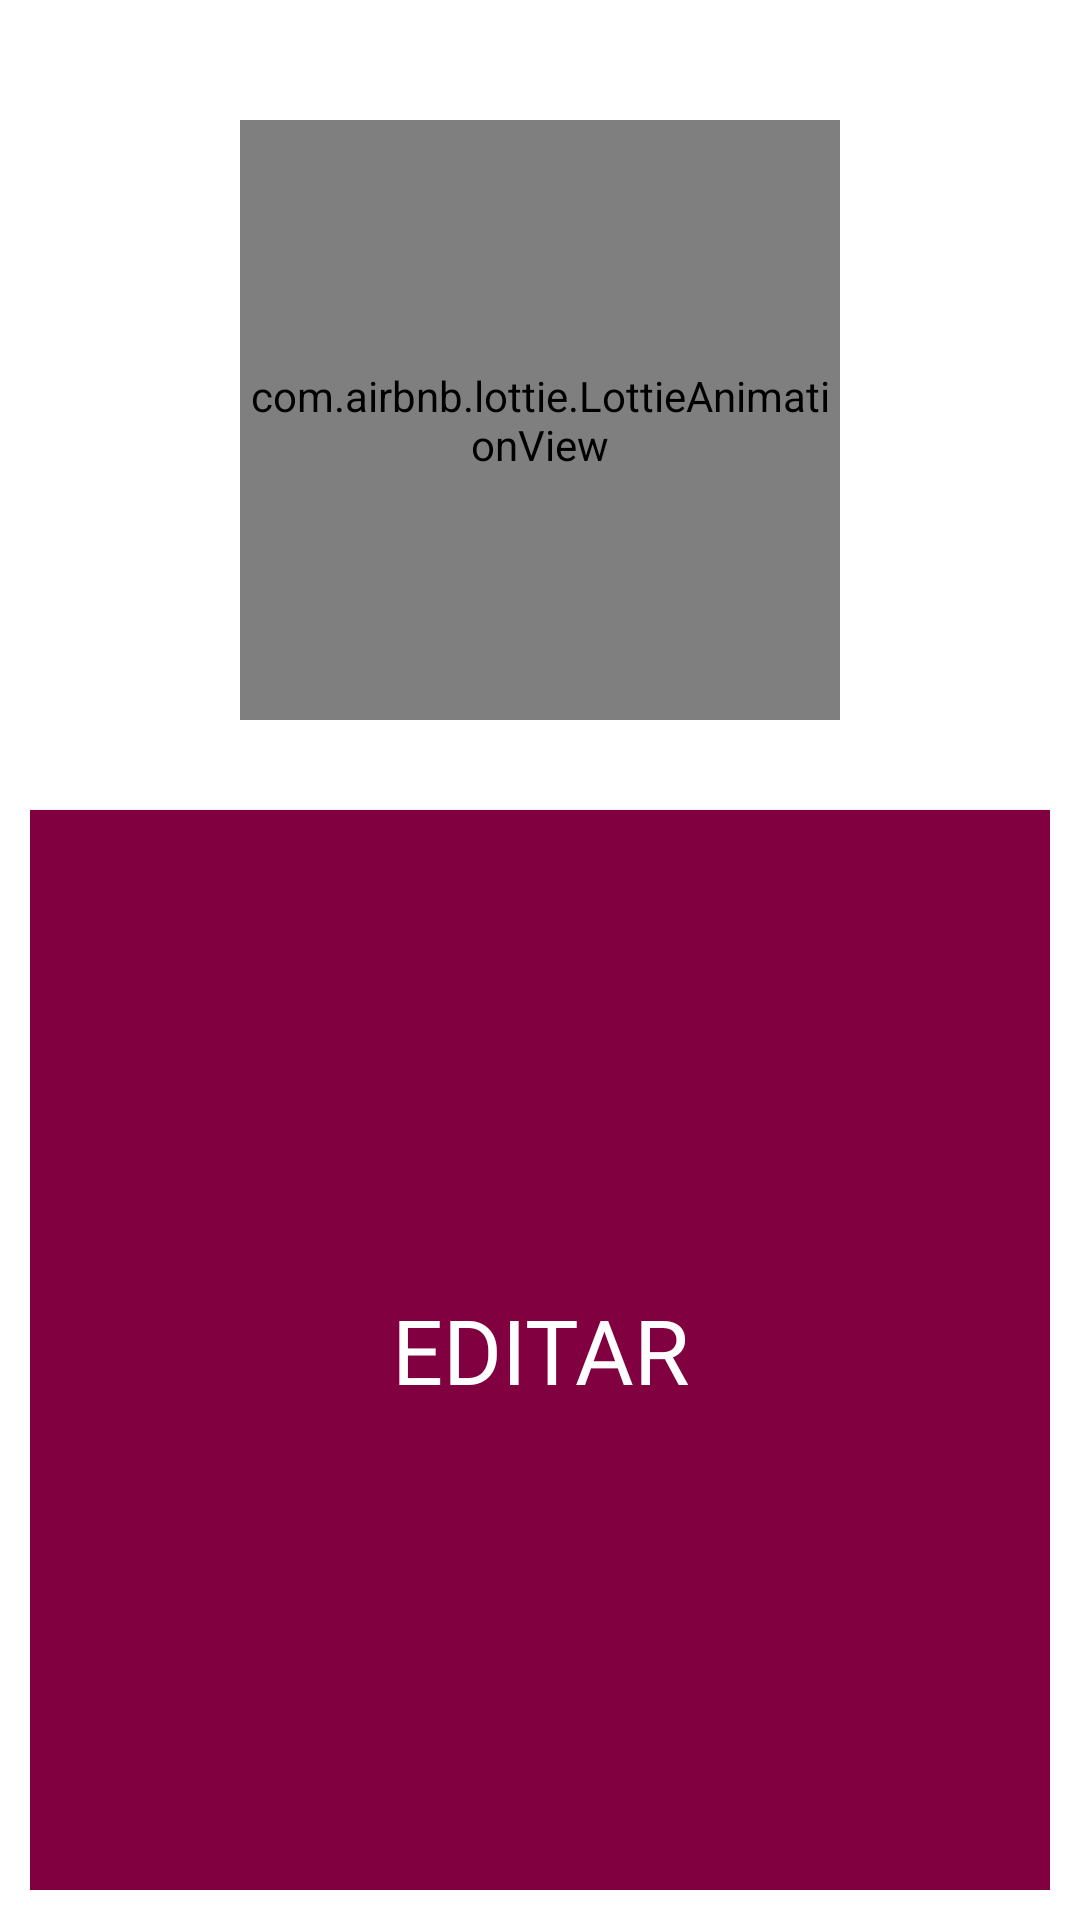

Layout XML and referenced resources for this Android screen:
<!-- AndroidManifest.xml: application theme AppTheme -->
<!-- res/layout/cuadro_dialogo_editar_eliminar.xml -->
<?xml version="1.0" encoding="utf-8"?>
<androidx.appcompat.widget.LinearLayoutCompat
    xmlns:android="http://schemas.android.com/apk/res/android"
    xmlns:app="http://schemas.android.com/apk/res-auto"
    android:layout_width="300dp"
    android:layout_height="wrap_content"
    android:orientation="vertical"
    android:padding="10dp"
    android:layout_gravity="center">

    <com.airbnb.lottie.LottieAnimationView
        android:layout_width="200dp"
        android:layout_height="200dp"
        android:layout_gravity="center"
        app:lottie_imageAssetsFolder="assets"
        app:lottie_fileName="editar.json"
        android:layout_margin="30dp"
        app:lottie_autoPlay="true"
        app:lottie_loop="true"/>

    <Button
        android:id="@+id/Btn_Editar_Registro"
        android:text="@string/Btn_Editar_Registro"
        android:background="@color/colorPrimary"
        android:textSize="30sp"
        android:textColor="#ffffff"
        android:fontFamily="@font/dosis_bold"
        android:layout_width="match_parent"
        android:layout_height="match_parent"/>

    <com.airbnb.lottie.LottieAnimationView
        android:layout_width="200dp"
        android:layout_height="200dp"
        android:layout_gravity="center"
        app:lottie_imageAssetsFolder="assets"
        app:lottie_fileName="borrar.json"
        android:layout_margin="30dp"
        app:lottie_autoPlay="true"
        app:lottie_loop="true"/>

    <Button
        android:id="@+id/Btn_Eliminar_Registro"
        android:text="@string/Btn_Eliminar_Registro"
        android:background="@color/colorPrimary"
        android:textColor="#ffffff"
        android:layout_marginTop="15dp"
        android:fontFamily="@font/dosis_bold"
        android:layout_width="match_parent"
        android:textSize="30sp"
        android:layout_height="match_parent"/>

</androidx.appcompat.widget.LinearLayoutCompat>
<!-- resources referenced by this layout -->
<resources>
  <color name="colorPrimary">#800040</color>
  <string name="Btn_Editar_Registro">Editar</string>
  <string name="Btn_Eliminar_Registro">Eliminar</string>
  <style name="AppTheme" parent="Theme.AppCompat.DayNight">
          
          <item name="colorPrimary">@color/colorPrimary</item>
          <item name="colorPrimaryDark">@color/colorPrimaryDark</item>
          <item name="colorAccent">@color/colorAccent</item>
          <item name="android:windowBackground">@color/background_dark</item>
          <item name="android:textColor">@color/textColor_dark</item>
      </style>
  <color name="colorPrimaryDark">#800040</color>
  <color name="colorAccent">#800040</color>
  <color name="background_dark">#121212</color>
  <color name="textColor_dark">#FFFFFF</color>
</resources>
